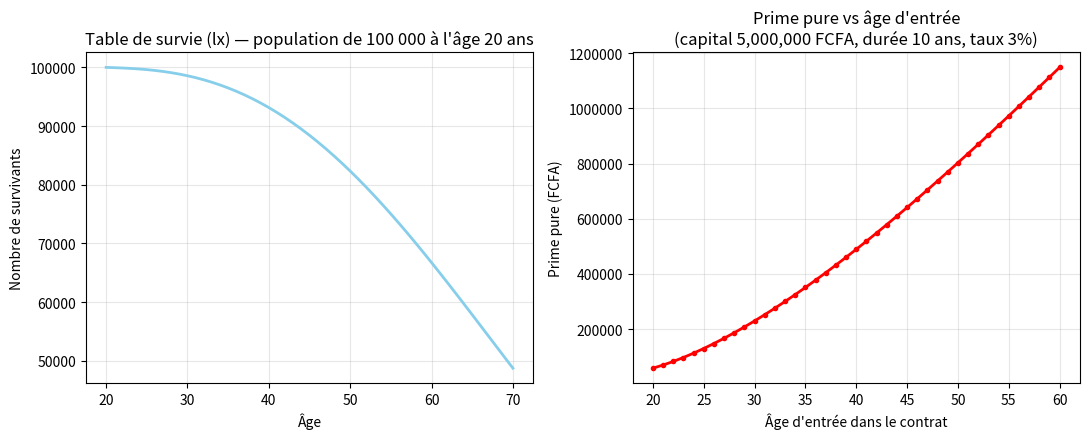

The script that saved this image:
# SIMULATEUR DE PRIME DE D'ASSURANCE-VIE TEMPORAIRE

# Ce modèle va résoudre le problème central du metier d'actuaire c'est-à-dire determiner combien un assuré doit payer aujourd'hui 
# (prime) pour que ce payement ne soit juste, ni trop élevé (l'assureur s'enrichirait injustement), ni trop faible (l'assureur 
# ne pourrait pas payer tous les capitaux dus)

# ici le modèle sera une assurance-vie temporaire sur une durée de 10 ans

#CONSTRUIRE LA TABLE DE MORTALITE 

import numpy as np
import matplotlib.pyplot as plt

ages=np.arange(20,71)   # l'âge des assurés

# A defaut d'une vraie table de mortalité on utilisera cette formule ci-dessous qui reproduit le comportement typique d'une mortalité 
# croissante avec l'âge , avec une accélération après un certains âge (l'exposant 1.6)
qx= 0.0005 + 0.00007 * (ages - 20) ** 1.6   # qx est la probabilité de déces dans l'année, pour une personne d'âge x

# CALCULER LA TABLE DE SURVIE

l0= 100_000     # l'echantillon d'assurés sur lequel nous allons opérer
px= 1 - qx      # la probabilité de survivre dans l'anné, pour une personne d'âge x

# Pour être encore en vie à l'âge x, il faut avoir survécu à tous les âges précédents. C'est une chaine de probabilité qui
#  se multiplie
lx= l0 * np.cumprod(np.insert(px[:-1],0 ,1))    # np.cumprod effectue le produit cumulé
# np.insert(px[:-1],0 ,1) décale le tableau des probabilités de survie d'une position et insère un 1 au debut (à l'âge de départ,
# personne n'a encore eu l'occasion de mourir, donc la probabilité cumulée de survie est 1 à 100%) 

dx= lx * qx    # dx le nombre de décès survenus exactement à l'âge x

# CALCULER LA PRIME PURE D'UNE ASSURANCE TEMPORAIRE 

def prime_temporaire(age_entree, duree_n, capital_K, taux_i):
    idx_debut = age_entree - ages[0]
    idx_fin = idx_debut + duree_n
    lx_periode = lx[idx_debut:idx_fin]
    dx_periode = dx[idx_debut:idx_fin]
    t = np.arange(1, duree_n + 1)
    facteur_actualisation = (1 + taux_i) ** (-t) # permet de donner une valeur présente à un capital futur
    APV = capital_K * np.sum(dx_periode * facteur_actualisation) / lx[idx_debut]
    return APV

print(f"Prime à 30 ans : {prime_temporaire(30, 10, 5_000_000, 0.03)} FCFA")      # environ 229 000 FCFA
print(f"Prime à 50 ans : {prime_temporaire(50, 10, 5_000_000, 0.03)} FCFA")      # environ 803 000 FCFA

# pour chaque année du contrat, dx_periode donne le nombre de décès attendus au cours cette année précise 
# on multiplie par le capital K (ce que l'assureur devrait payer) et par le facteur d'actualisation (pour ramener ce paiement 
# futur à sa valeur d'aujourd'hui) 
# np.sum additionne ces contributions sur toute la durée du contrat ; enfin, on divise par lx[idx_debut] (le nombre de personnes 
# vivantes au début du contrat) pour obtenir un résultat par personne assurée, et non pour toute la population 

# VISUALISATION DES RESULTATS

ages_test = np.arange(20, 61)
duree, capital, taux = 10 , 5_000_000 , 0.03
primes_par_age = np.array([prime_temporaire(age, duree, capital, taux) for age in ages_test])

fig, axes = plt.subplots(1, 2, figsize=(11, 4.5))

# Graphique 1 : la table de survie
axes[0].plot(ages, lx, color="skyblue", linewidth=2)
axes[0].set_title("Table de survie (lx) — population de 100 000 à l'âge 20 ans")
axes[0].set_xlabel("Âge")
axes[0].set_ylabel("Nombre de survivants")
axes[0].grid(alpha=0.3)

# Graphique 2 : la prime selon l'âge d'entrée
axes[1].plot(ages_test, primes_par_age, color="red", linewidth=2, marker="o", markersize=3)
axes[1].set_title(f"Prime pure vs âge d'entrée\n(capital {capital:,.0f} FCFA, durée {duree} ans, taux {taux*100:.0f}%)")
axes[1].ticklabel_format(style='plain', axis='y')
axes[1].set_xlabel("Âge d'entrée dans le contrat")
axes[1].set_ylabel("Prime pure (FCFA)")
axes[1].grid(alpha=0.3)
plt.tight_layout()
plt.savefig("Resultat_de_modelisation.png", dpi=150)
plt.show()
plt.close()

# La prime passe d'environ 229 000 FCFA à 30 ans à environ 803 000 FCFA à 50 ans (presque 3,5 fois plus élevée), pour exactement 
# le même capital et la même durée de contrat. Ce résultat traduit numériquement une intuition que tout le monde a : 
# s'assurer jeune coûte moins cher, parce que le risque de décès dans les 10 années suivantes est nettement plus faible à 30 ans 
# qu'à 50 ans.
